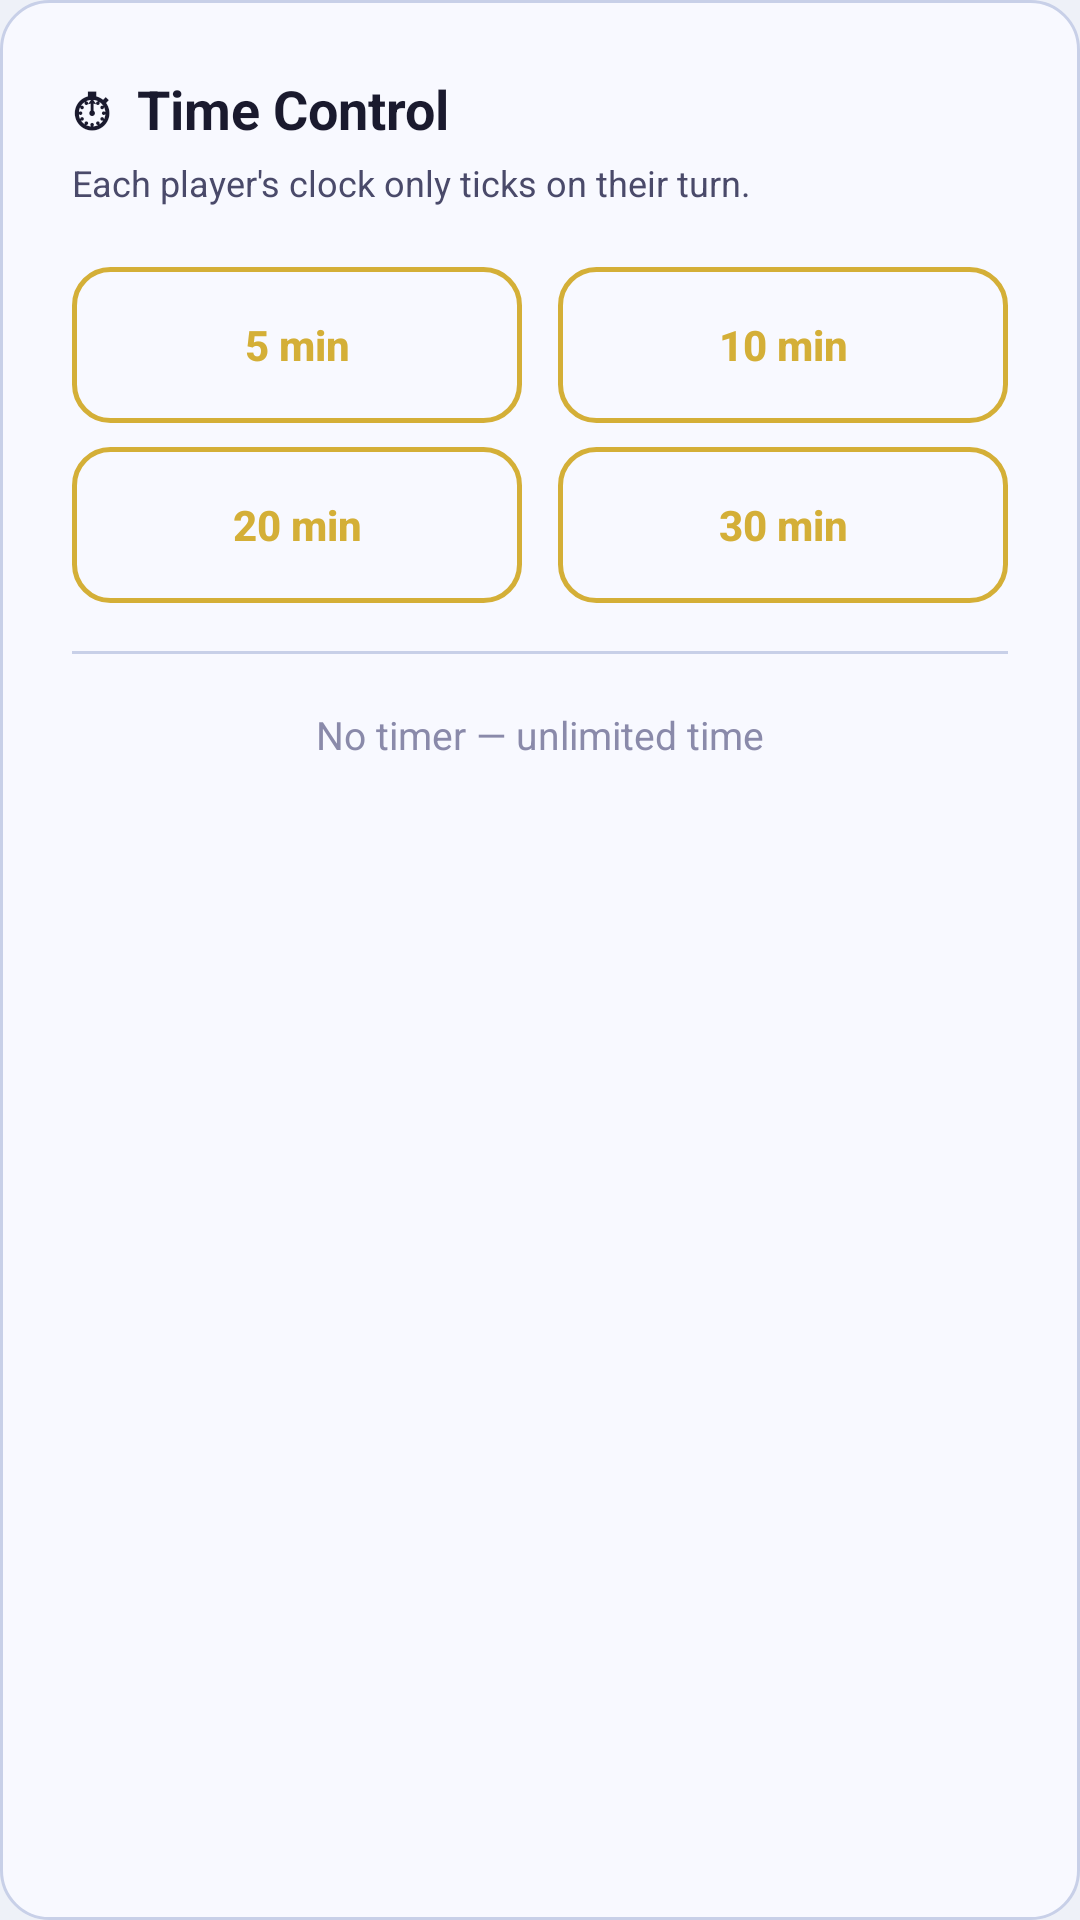

This screen was rendered from an Android layout file. Write that file and the resources it references.
<!-- AndroidManifest.xml: application theme Theme.MyChess -->
<!-- res/layout/dialog_time_control.xml -->
<?xml version="1.0" encoding="utf-8"?>
<LinearLayout
    xmlns:android="http://schemas.android.com/apk/res/android"
    android:layout_width="300dp"
    android:layout_height="wrap_content"
    android:orientation="vertical"
    android:background="@drawable/bg_card"
    android:padding="24dp">

    <TextView
        android:layout_width="wrap_content"
        android:layout_height="wrap_content"
        android:text="⏱  Time Control"
        android:textColor="@color/text_primary"
        android:textSize="18sp"
        android:textStyle="bold"
        android:layout_marginBottom="4dp" />

    <TextView
        android:layout_width="wrap_content"
        android:layout_height="wrap_content"
        android:text="Each player's clock only ticks on their turn."
        android:textColor="@color/text_secondary"
        android:textSize="12sp"
        android:layout_marginBottom="20dp" />

    
    <LinearLayout
        android:layout_width="match_parent"
        android:layout_height="wrap_content"
        android:orientation="horizontal"
        android:layout_marginBottom="8dp">

        <Button
            android:id="@+id/btn5min"
            android:layout_width="0dp"
            android:layout_height="52dp"
            android:layout_weight="1"
            android:layout_marginEnd="6dp"
            android:background="@drawable/bg_button_outline"
            android:text="5 min"
            android:textColor="@color/gold"
            android:textStyle="bold"
            android:textAllCaps="false"
            android:stateListAnimator="@null" />

        <Button
            android:id="@+id/btn10min"
            android:layout_width="0dp"
            android:layout_height="52dp"
            android:layout_weight="1"
            android:layout_marginStart="6dp"
            android:background="@drawable/bg_button_outline"
            android:text="10 min"
            android:textColor="@color/gold"
            android:textStyle="bold"
            android:textAllCaps="false"
            android:stateListAnimator="@null" />
    </LinearLayout>

    <LinearLayout
        android:layout_width="match_parent"
        android:layout_height="wrap_content"
        android:orientation="horizontal"
        android:layout_marginBottom="16dp">

        <Button
            android:id="@+id/btn20min"
            android:layout_width="0dp"
            android:layout_height="52dp"
            android:layout_weight="1"
            android:layout_marginEnd="6dp"
            android:background="@drawable/bg_button_outline"
            android:text="20 min"
            android:textColor="@color/gold"
            android:textStyle="bold"
            android:textAllCaps="false"
            android:stateListAnimator="@null" />

        <Button
            android:id="@+id/btn30min"
            android:layout_width="0dp"
            android:layout_height="52dp"
            android:layout_weight="1"
            android:layout_marginStart="6dp"
            android:background="@drawable/bg_button_outline"
            android:text="30 min"
            android:textColor="@color/gold"
            android:textStyle="bold"
            android:textAllCaps="false"
            android:stateListAnimator="@null" />
    </LinearLayout>

    <View
        android:layout_width="match_parent"
        android:layout_height="1dp"
        android:background="@color/bg_card_elevated"
        android:layout_marginBottom="12dp" />

    <TextView
        android:id="@+id/btnNoTimer"
        android:layout_width="wrap_content"
        android:layout_height="wrap_content"
        android:layout_gravity="center_horizontal"
        android:text="No timer — unlimited time"
        android:textColor="@color/text_muted"
        android:textSize="13sp"
        android:padding="6dp" />

</LinearLayout>
<!-- resources referenced by this layout -->
<resources>
  <color name="bg_card_elevated">#C8D0E8</color>
  <color name="gold">#D4AF37</color>
  <color name="text_muted">#8A8AAA</color>
  <color name="text_primary">#1A1A2E</color>
  <color name="text_secondary">#4A4A6A</color>
  <!-- drawable bg_button_outline (drawable) -->
  <?xml version="1.0" encoding="utf-8"?>
  <shape xmlns:android="http://schemas.android.com/apk/res/android"
      android:shape="rectangle">
      <solid android:color="#00000000" />
      <corners android:radius="12dp" />
      <stroke android:width="1.5dp" android:color="#D4AF37" />
  </shape>
  <!-- drawable bg_card (drawable) -->
  <?xml version="1.0" encoding="utf-8"?>
  <shape xmlns:android="http://schemas.android.com/apk/res/android"
      android:shape="rectangle">
      <solid android:color="@color/bg_card" />
      <corners android:radius="16dp" />
      <stroke android:width="1dp" android:color="@color/bg_card_elevated" />
  </shape>
  <style name="Theme.MyChess" parent="Base.Theme.MyChess" />
  <color name="bg_card">#F8F9FF</color>
  <style name="Base.Theme.MyChess" parent="Theme.Material3.DayNight.NoActionBar">
          <item name="colorPrimary">@color/gold</item>
          <item name="colorOnPrimary">@color/black</item>
          <item name="colorSurface">@color/bg_surface</item>
          <item name="colorOnSurface">@color/text_primary</item>
          <item name="colorOnSurfaceVariant">@color/text_secondary</item>
          <item name="android:windowBackground">@color/bg_dark</item>
          <item name="android:statusBarColor">@color/bg_dark</item>
          <item name="android:navigationBarColor">@color/bg_dark</item>
          
          <item name="android:windowOptOutEdgeToEdgeEnforcement" tools:targetApi="35">true</item>
      </style>
  <color name="black">#FF000000</color>
  <color name="bg_surface">#FFFFFF</color>
  <color name="bg_dark">#EEF1F8</color>
</resources>
